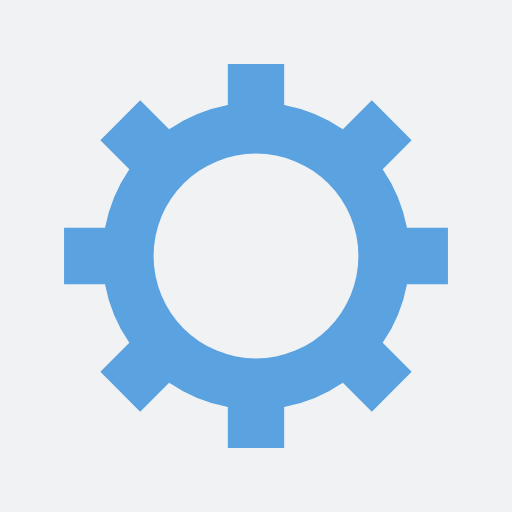
t = 0.00 s
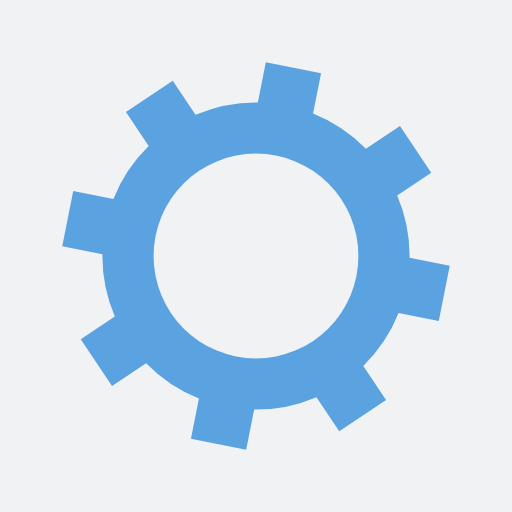
t = 0.05 s
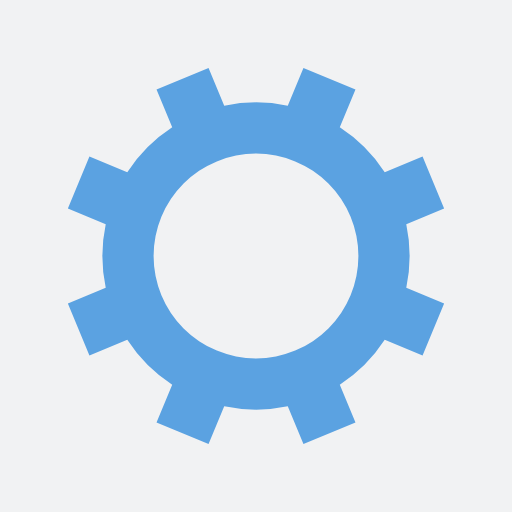
t = 0.10 s
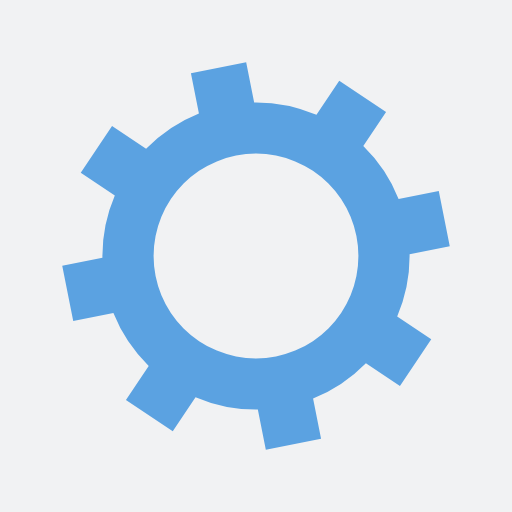
t = 0.15 s

The animated SVG that drew these frames (rendered in a browser with its animation timeline set to each time). Animation: 1 SMIL element (animateTransform=1); one cycle of 0.20 s, repeats indefinitely.

<?xml version="1.0" encoding="utf-8"?>
<svg xmlns="http://www.w3.org/2000/svg" xmlns:xlink="http://www.w3.org/1999/xlink" style="margin: auto; background: rgb(241, 242, 243); display: block; shape-rendering: auto;" width="200px" height="200px" viewBox="0 0 100 100" preserveAspectRatio="xMidYMid">
<g transform="translate(50 50)">
<g transform="rotate(37.5109)">
<animateTransform attributeName="transform" type="rotate" values="0;45" keyTimes="0;1" dur="0.2s" repeatCount="indefinite"></animateTransform><path d="M29.491524206117255 -5.5 L37.491524206117255 -5.5 L37.491524206117255 5.5 L29.491524206117255 5.5 A30 30 0 0 1 24.742744050198738 16.964569457146712 L24.742744050198738 16.964569457146712 L30.399598299691117 22.621423706639092 L22.621423706639096 30.399598299691114 L16.964569457146716 24.742744050198734 A30 30 0 0 1 5.5 29.491524206117255 L5.5 29.491524206117255 L5.5 37.491524206117255 L-5.499999999999997 37.491524206117255 L-5.499999999999997 29.491524206117255 A30 30 0 0 1 -16.964569457146705 24.742744050198738 L-16.964569457146705 24.742744050198738 L-22.621423706639085 30.399598299691117 L-30.399598299691117 22.621423706639092 L-24.742744050198738 16.964569457146712 A30 30 0 0 1 -29.491524206117255 5.500000000000009 L-29.491524206117255 5.500000000000009 L-37.491524206117255 5.50000000000001 L-37.491524206117255 -5.500000000000001 L-29.491524206117255 -5.500000000000002 A30 30 0 0 1 -24.742744050198738 -16.964569457146705 L-24.742744050198738 -16.964569457146705 L-30.399598299691117 -22.621423706639085 L-22.621423706639092 -30.399598299691117 L-16.964569457146712 -24.742744050198738 A30 30 0 0 1 -5.500000000000011 -29.491524206117255 L-5.500000000000011 -29.491524206117255 L-5.500000000000012 -37.491524206117255 L5.499999999999998 -37.491524206117255 L5.5 -29.491524206117255 A30 30 0 0 1 16.964569457146702 -24.74274405019874 L16.964569457146702 -24.74274405019874 L22.62142370663908 -30.39959829969112 L30.399598299691117 -22.6214237066391 L24.742744050198738 -16.964569457146716 A30 30 0 0 1 29.491524206117255 -5.500000000000013 M0 -20A20 20 0 1 0 0 20 A20 20 0 1 0 0 -20" fill="#5ba2e1"></path></g></g>
<!-- [ldio] generated by https://loading.io/ --></svg>